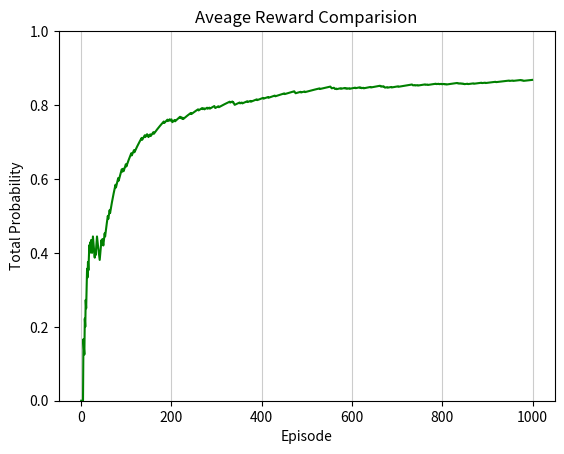

Write Python code to recreate this figure.
# [redacted]

import numpy as np
import matplotlib.pyplot as plt
import seaborn as sns # Data visualization library based on matplotlib
import scipy.stats as stats

class EpsilonGreedy():
    def __init__(self, epsilon, counts, values):
        self.epsilon = epsilon
        self.counts = counts
        self.p = values
        self.history_p = [0.0 for col in range(len(values))] #ini history_p = [0, 0, 0...]
        self.history = [[] for col in range(len(values))]  #ini history = [[0], [0], [0]...]
        self.result = []
        return

    def select(self):
        if np.random.random() < self.epsilon:
            return np.argmax(self.history_p)
        else:
            return np.random.randint(len(self.history_p))
    
    def bandit_run(self, chosen_p):
        if np.random.rand() >= self.p[chosen_p]:
            return 0    # Lose
        else:
            return 1    # Win

    def update(self, chosen_p):
        ans = self.bandit_run(chosen_p)
        self.history[chosen_p].append(ans)

        for idx, array in enumerate(self.history_p):
            if len(self.history[idx]) == 0:
                self.history_p[idx] = 0
            else:
                self.history_p[idx] = sum(self.history[idx]) / len(self.history[idx])

        self.result.append(ans)
        return

    def cal_result(self):       
        x = []
        for n in range(self.counts):
            x.append(sum(self.result[:n]) / (n + 1) )
        return x
    
    def plt_result(self, array):

        plt.figure()
        plt.title('Aveage Reward Comparision')
        plt.xlabel('Episode')
        plt.ylabel('Total Probability')
        plt.ylim(0,1)
        plt.plot(array, color='green', label='Thompson')
        plt.grid(axis='x', color='0.80')
        plt.show()

if __name__ == '__main__':
    np.random.seed(20)
    N = 1000
    epsilon = 0.95
    p_bandits = [0.5, 0.1, 0.8, 0.9]

    Number_of_Bandits = len(p_bandits)  #Number of Bandits
    epsilon_Function = EpsilonGreedy(epsilon, N, p_bandits)     #ini EpsilonGreedy

    for t in range(N):
        choosen_p = epsilon_Function.select()
        epsilon_Function.update(choosen_p)

    output = epsilon_Function.cal_result()
    
    epsilon_Function.plt_result(output)
    print("Last Probability: " + str(max(output)))
    